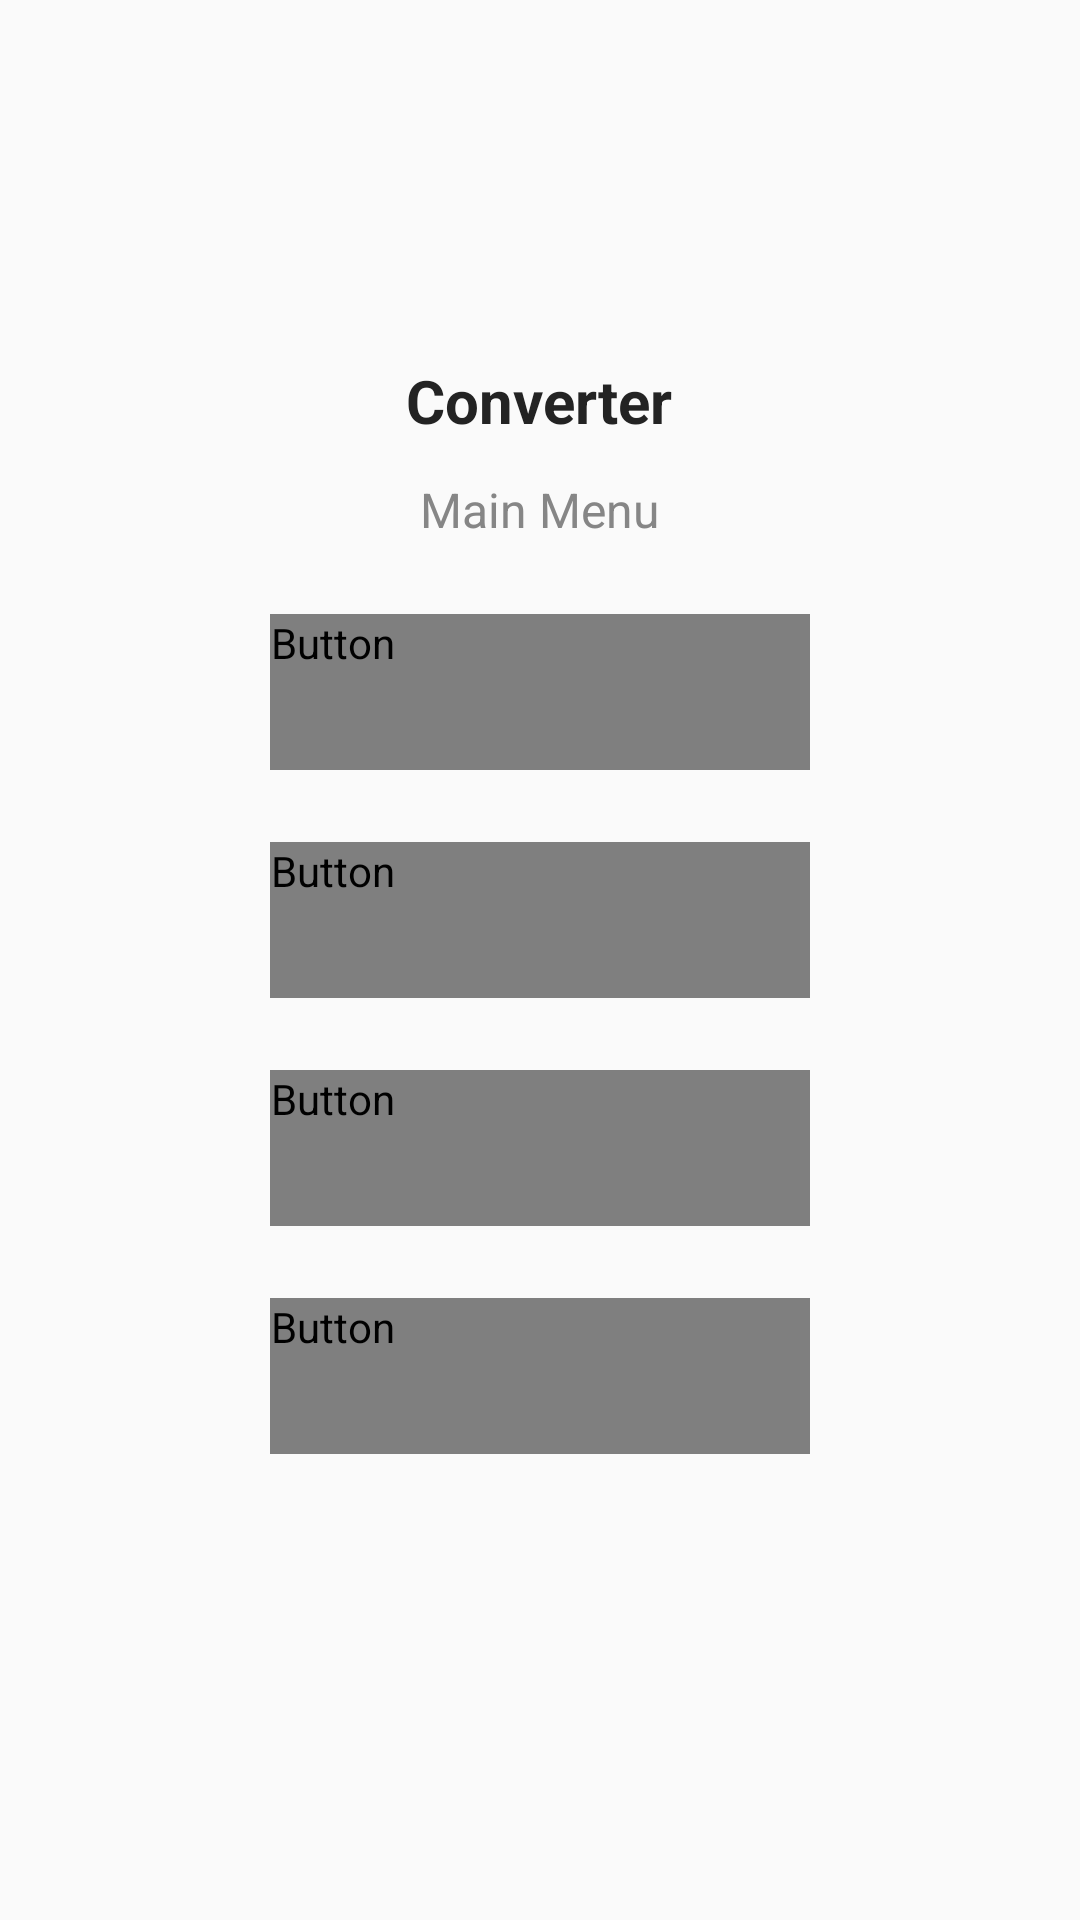

This screen was rendered from an Android layout file. Write that file and the resources it references.
<!-- AndroidManifest.xml: application theme AppTheme -->
<!-- res/layout/fragment_menu.xml -->
<?xml version="1.0" encoding="utf-8"?>
<LinearLayout xmlns:android="http://schemas.android.com/apk/res/android"
    xmlns:tools="http://schemas.android.com/tools"
    android:orientation="vertical"
    android:layout_width="match_parent"
    android:layout_height="match_parent"
    android:gravity="center_horizontal"
    android:padding="@dimen/screenPadding">
    <include layout="@layout/part_logo" />
    <TextView
        android:id="@+id/titleTextView"
        style="@style/ScreenTitle"
        android:layout_width="wrap_content"
        android:layout_height="wrap_content"
        android:text="@string/menu" />
    <Button
        android:id="@+id/convertLengthButton"
        style="@style/MenuButton"
        android:layout_width="wrap_content"
        android:layout_height="wrap_content"
        android:text="@string/convert_length" />
    <Button
        android:id="@+id/convertTempButton"
        style="@style/MenuButton"
        android:layout_width="wrap_content"
        android:layout_height="wrap_content"
        android:text="@string/convert_temp" />
    <Button
        android:id="@+id/convertWeightButton"
        style="@style/MenuButton"
        android:layout_width="wrap_content"
        android:layout_height="wrap_content"
        android:text="@string/convert_weight" />
    <Button
        android:id="@+id/quitButton"
        style="@style/MenuButton"
        android:layout_width="wrap_content"
        android:layout_height="wrap_content"
        android:text="@string/quit" />
    <TextView
        android:id="@+id/versionTextView"
        android:layout_width="match_parent"
        android:layout_height="0dp"
        android:layout_weight="1"
        android:gravity="end|bottom"
        tools:text="Version 1.0 created by Mykola Lazarenko"
        />

</LinearLayout>
<!-- res/layout/part_logo.xml (included above) -->
<?xml version="1.0" encoding="utf-8"?>
<LinearLayout xmlns:android="http://schemas.android.com/apk/res/android"
    android:orientation="vertical"
    android:layout_width="match_parent"
    android:layout_height="wrap_content"
    android:gravity="center_horizontal">
    <ImageView
        android:layout_width="@dimen/logoSize"
        android:layout_height="@dimen/logoSize"
        android:layout_marginTop="@dimen/logoMargin"
        android:src="@mipmap/ic_launcher_round"
        android:contentDescription="@string/app_logo" />
    <TextView
        android:layout_width="wrap_content"
        android:layout_height="wrap_content"
        android:layout_marginTop="@dimen/appTitleMargin"
        android:text="@string/app_name"
        android:textStyle="bold"
        android:textSize="@dimen/appNameTextSize"
        android:textColor="@color/primaryText"/>

</LinearLayout>
<!-- resources referenced by this layout -->
<resources>
  <color name="primaryText">#232323</color>
  <dimen name="appNameTextSize">20sp</dimen>
  <dimen name="appTitleMargin">16dp</dimen>
  <dimen name="logoMargin">24dp</dimen>
  <dimen name="logoSize">64dp</dimen>
  <dimen name="screenPadding">16dp</dimen>
  <string name="app_logo">Converter</string>
  <string name="app_name">Converter</string>
  <string name="convert_length">Length</string>
  <string name="convert_temp">Temperature</string>
  <string name="convert_weight">Weight</string>
  <string name="menu">Main Menu</string>
  <string name="quit">Quit</string>
  <style name="MenuButton" parent="PrimaryButton">
          <item name="android:minWidth">@dimen/menuButtonWidth</item>
          <item name="android:minHeight">@dimen/menuItemHeight</item>
          <item name="android:layout_marginTop">@dimen/menuItemSpace</item>
      </style>
      78
  <style name="ScreenTitle">
          <item name="android:textColor">@color/secondaryText</item>
          <item name="android:textSize">16sp</item>
          <item name="android:layout_marginTop">12dp</item>
      </style>
  <style name="AppTheme" parent="Theme.AppCompat.Light.NoActionBar">
          <item name="colorPrimary">@color/colorPrimary</item>
          <item name="colorPrimaryDark">@color/colorPrimaryDark</item>
          <item name="colorAccent">@color/colorAccent</item>
      </style>
  <style name="PrimaryButton">
          <item name="android:textAllCaps">false</item>
          <item name="android:background">@drawable/button_background</item>
          <item name="android:textColor">@drawable/button_text</item>
      </style>
  <dimen name="menuButtonWidth">180dp</dimen>
  <dimen name="menuItemHeight">52dp</dimen>
  <dimen name="menuItemSpace">24dp</dimen>
  <color name="secondaryText">#868686</color>
  <color name="colorPrimary">#008577</color>
  <color name="colorPrimaryDark">#00574B</color>
  <color name="colorAccent">#D81B60</color>
</resources>
